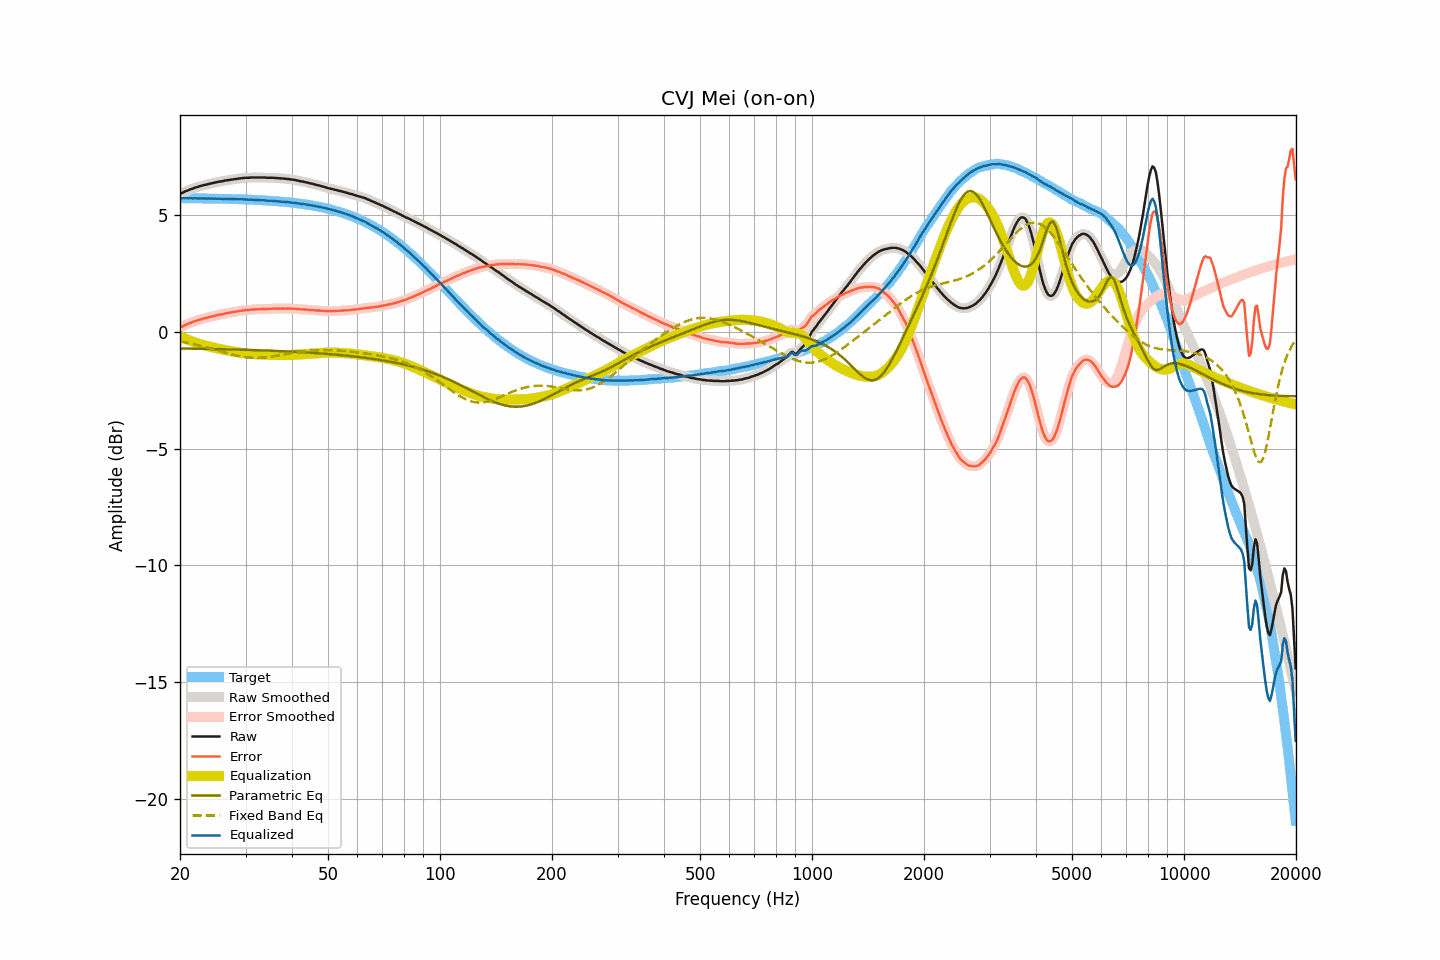

The file beside this chart, header and first rows:
frequency, raw, smoothed, error, error_smoothed, equalization, parametric_eq, fixed_band_eq, equalized_raw, equalized_smoothed, target
20.00, 5.91, 5.90, 0.18, 0.18, -0.18, -0.72, -0.41, 5.72, 5.72, 5.72
20.20, 5.94, 5.94, 0.22, 0.22, -0.22, -0.72, -0.43, 5.72, 5.72, 5.72
20.40, 5.97, 5.97, 0.25, 0.25, -0.25, -0.72, -0.44, 5.72, 5.72, 5.72
20.61, 6.01, 6.00, 0.29, 0.28, -0.28, -0.72, -0.45, 5.72, 5.72, 5.72
20.81, 6.04, 6.03, 0.32, 0.31, -0.31, -0.72, -0.46, 5.72, 5.72, 5.72
21.02, 6.06, 6.06, 0.34, 0.34, -0.34, -0.72, -0.48, 5.71, 5.72, 5.72
21.23, 6.09, 6.09, 0.37, 0.37, -0.37, -0.72, -0.49, 5.72, 5.72, 5.72
21.44, 6.12, 6.11, 0.40, 0.40, -0.40, -0.72, -0.51, 5.72, 5.72, 5.72
21.66, 6.14, 6.14, 0.42, 0.42, -0.42, -0.72, -0.52, 5.71, 5.72, 5.72
21.87, 6.17, 6.16, 0.45, 0.45, -0.45, -0.72, -0.54, 5.72, 5.72, 5.71
22.09, 6.19, 6.19, 0.47, 0.47, -0.47, -0.73, -0.55, 5.72, 5.71, 5.71
22.31, 6.21, 6.21, 0.49, 0.49, -0.49, -0.73, -0.57, 5.71, 5.71, 5.71
22.54, 6.23, 6.23, 0.51, 0.51, -0.51, -0.73, -0.58, 5.71, 5.71, 5.71
22.76, 6.25, 6.25, 0.53, 0.54, -0.54, -0.73, -0.60, 5.71, 5.71, 5.71
22.99, 6.27, 6.27, 0.56, 0.56, -0.55, -0.73, -0.62, 5.71, 5.71, 5.71
23.22, 6.29, 6.28, 0.58, 0.57, -0.57, -0.73, -0.64, 5.71, 5.71, 5.71
23.45, 6.30, 6.30, 0.59, 0.59, -0.59, -0.73, -0.65, 5.70, 5.71, 5.71
23.69, 6.32, 6.32, 0.61, 0.61, -0.61, -0.73, -0.67, 5.71, 5.71, 5.71
23.92, 6.34, 6.33, 0.63, 0.63, -0.63, -0.73, -0.69, 5.71, 5.71, 5.71
24.16, 6.35, 6.35, 0.64, 0.64, -0.64, -0.74, -0.71, 5.70, 5.70, 5.71
24.40, 6.37, 6.36, 0.66, 0.66, -0.66, -0.74, -0.73, 5.71, 5.70, 5.70
24.65, 6.38, 6.38, 0.67, 0.68, -0.68, -0.74, -0.75, 5.70, 5.70, 5.70
24.89, 6.40, 6.39, 0.69, 0.69, -0.69, -0.74, -0.77, 5.70, 5.70, 5.70
25.14, 6.41, 6.41, 0.71, 0.71, -0.71, -0.74, -0.79, 5.70, 5.70, 5.70
25.39, 6.43, 6.42, 0.73, 0.73, -0.72, -0.74, -0.81, 5.70, 5.70, 5.70
25.65, 6.44, 6.43, 0.74, 0.74, -0.74, -0.74, -0.83, 5.70, 5.70, 5.70
25.91, 6.45, 6.45, 0.75, 0.75, -0.75, -0.75, -0.85, 5.69, 5.69, 5.70
26.16, 6.46, 6.46, 0.76, 0.77, -0.77, -0.75, -0.87, 5.69, 5.69, 5.69
26.43, 6.48, 6.47, 0.78, 0.78, -0.78, -0.75, -0.89, 5.70, 5.69, 5.69
26.69, 6.49, 6.49, 0.80, 0.79, -0.79, -0.75, -0.91, 5.69, 5.69, 5.69
26.96, 6.50, 6.50, 0.81, 0.81, -0.81, -0.75, -0.93, 5.69, 5.69, 5.69
27.23, 6.51, 6.51, 0.82, 0.82, -0.82, -0.75, -0.95, 5.69, 5.69, 5.69
27.50, 6.52, 6.52, 0.83, 0.83, -0.83, -0.76, -0.97, 5.68, 5.68, 5.69
27.77, 6.53, 6.53, 0.84, 0.84, -0.84, -0.76, -0.98, 5.68, 5.68, 5.68
28.05, 6.54, 6.54, 0.85, 0.85, -0.86, -0.76, -1.00, 5.68, 5.68, 5.68
28.33, 6.55, 6.55, 0.87, 0.87, -0.87, -0.76, -1.02, 5.68, 5.68, 5.68
28.62, 6.56, 6.56, 0.88, 0.88, -0.88, -0.76, -1.03, 5.68, 5.68, 5.68
28.90, 6.57, 6.57, 0.89, 0.89, -0.89, -0.76, -1.05, 5.67, 5.68, 5.67
29.19, 6.58, 6.58, 0.90, 0.90, -0.90, -0.77, -1.06, 5.67, 5.67, 5.67
29.48, 6.59, 6.58, 0.92, 0.91, -0.91, -0.77, -1.07, 5.67, 5.67, 5.67
29.78, 6.59, 6.59, 0.92, 0.92, -0.92, -0.77, -1.08, 5.67, 5.67, 5.67
30.08, 6.60, 6.59, 0.93, 0.93, -0.93, -0.77, -1.09, 5.67, 5.66, 5.66
30.38, 6.60, 6.60, 0.93, 0.93, -0.94, -0.77, -1.10, 5.66, 5.66, 5.66
30.68, 6.60, 6.60, 0.94, 0.94, -0.94, -0.78, -1.11, 5.65, 5.66, 5.66
30.99, 6.61, 6.60, 0.95, 0.95, -0.95, -0.78, -1.11, 5.66, 5.66, 5.66
31.30, 6.61, 6.61, 0.95, 0.95, -0.95, -0.78, -1.11, 5.65, 5.65, 5.65
31.61, 6.61, 6.61, 0.96, 0.96, -0.96, -0.78, -1.12, 5.65, 5.65, 5.65
31.93, 6.61, 6.61, 0.96, 0.96, -0.96, -0.79, -1.12, 5.65, 5.65, 5.65
32.24, 6.61, 6.61, 0.96, 0.96, -0.96, -0.79, -1.12, 5.64, 5.64, 5.64
32.57, 6.61, 6.61, 0.97, 0.97, -0.97, -0.79, -1.12, 5.64, 5.64, 5.64
32.89, 6.61, 6.61, 0.97, 0.97, -0.97, -0.79, -1.11, 5.64, 5.64, 5.64
33.22, 6.61, 6.61, 0.97, 0.97, -0.97, -0.79, -1.11, 5.63, 5.63, 5.63
33.55, 6.61, 6.61, 0.98, 0.98, -0.98, -0.80, -1.10, 5.63, 5.63, 5.63
33.89, 6.61, 6.60, 0.98, 0.98, -0.98, -0.80, -1.10, 5.63, 5.62, 5.62
34.23, 6.60, 6.60, 0.98, 0.98, -0.98, -0.80, -1.09, 5.62, 5.62, 5.62
34.57, 6.60, 6.60, 0.98, 0.98, -0.98, -0.80, -1.08, 5.61, 5.61, 5.62
34.92, 6.60, 6.60, 0.98, 0.98, -0.99, -0.81, -1.07, 5.61, 5.61, 5.61
35.27, 6.60, 6.60, 0.99, 0.99, -0.99, -0.81, -1.06, 5.61, 5.61, 5.61
35.62, 6.60, 6.59, 0.99, 0.99, -0.99, -0.81, -1.05, 5.61, 5.60, 5.60
35.97, 6.59, 6.59, 0.99, 0.99, -0.99, -0.82, -1.04, 5.60, 5.60, 5.60
... 635 more rows
